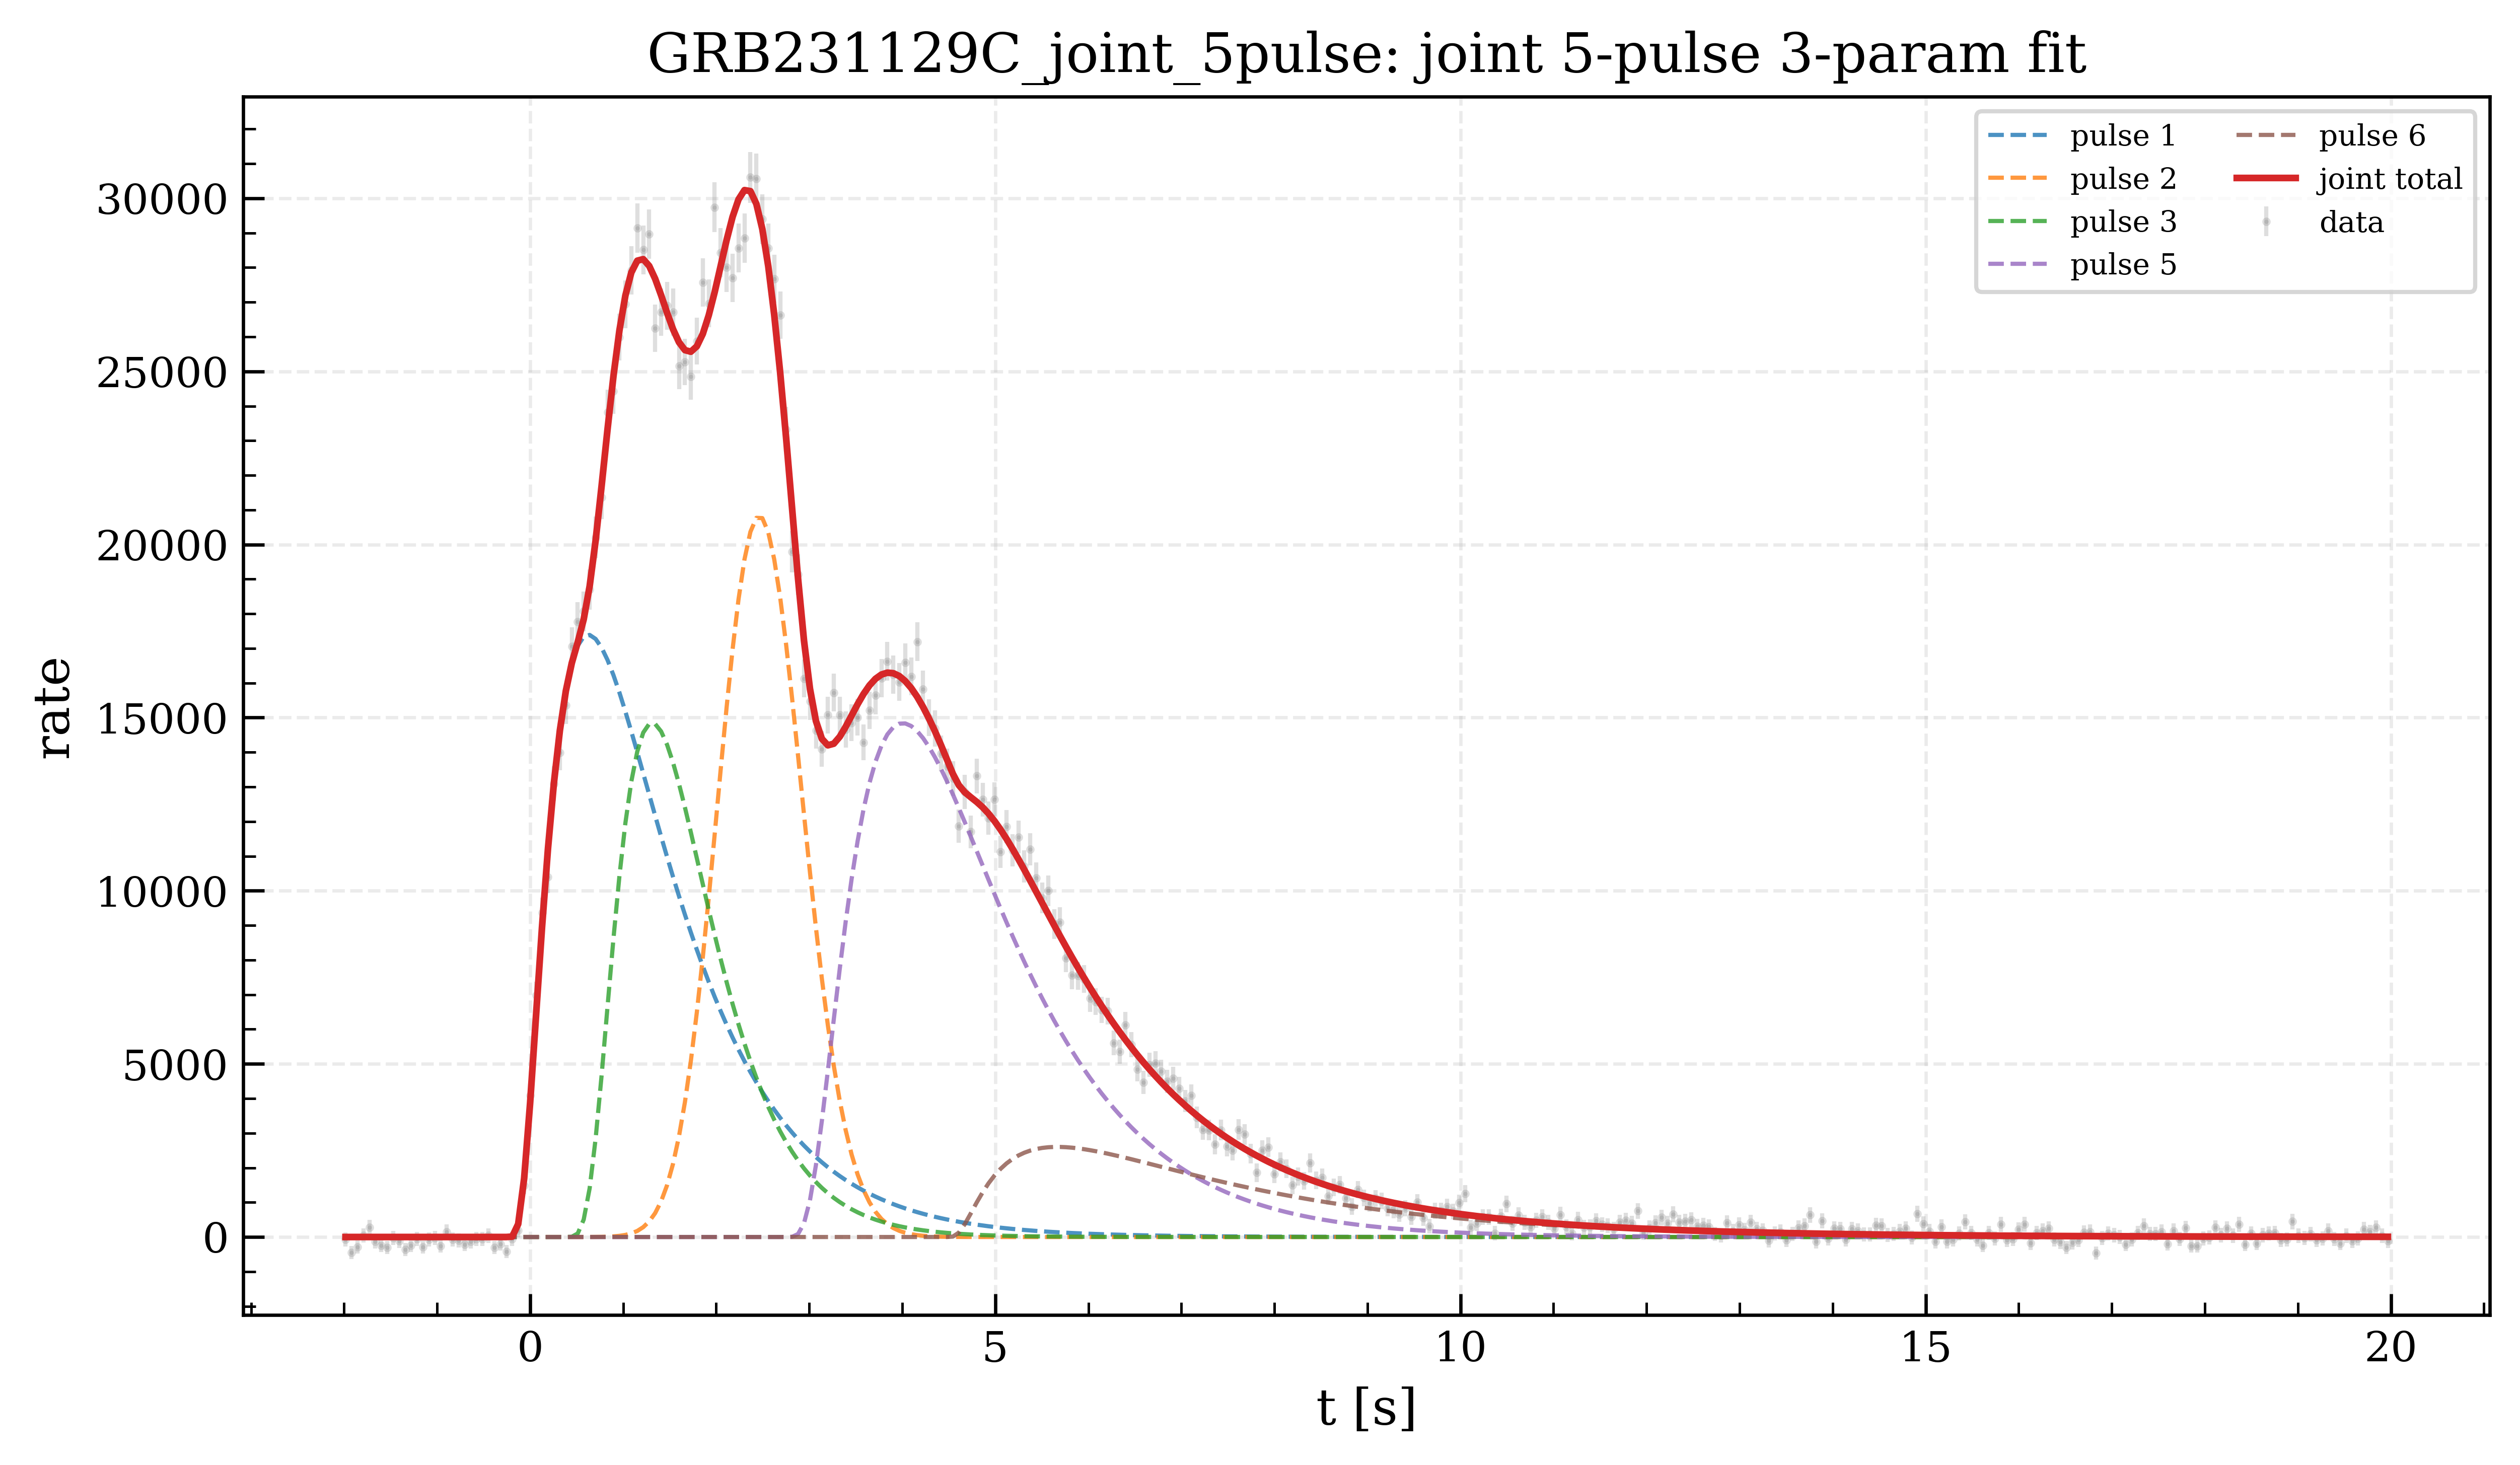

The file beside this chart, header and first rows:
t, y_data, sigma, y_total_fit, y_pulse1, y_pulse2, y_pulse3, y_pulse5, y_pulse6
-1.984, -69.55, 200.7, 7.970728157738434e-34, 0.0, 7.970728157738434e-34, 0.0, 0.0, 0.0
-1.92, -446.6, 185.3, 2.4309123863830212e-32, 0.0, 2.4309123863830212e-32, 0.0, 0.0, 0.0
-1.856, -289.3, 191.9, 6.627970244628349e-31, 0.0, 6.627970244628349e-31, 0.0, 0.0, 0.0
-1.792, 40.01, 204.9, 1.621664991224811e-29, 0.0, 1.621664991224811e-29, 0.0, 0.0, 0.0
-1.728, 275.6, 213.7, 3.5732923258914668e-28, 0.0, 3.5732923258914668e-28, 0.0, 0.0, 0.0
-1.664, -132.9, 198.2, 7.115283596492205e-27, 0.0, 7.115283596492205e-27, 0.0, 0.0, 0.0
-1.6, -242.3, 193.8, 1.284568439514503e-25, 0.0, 1.284568439514503e-25, 0.0, 0.0, 0.0
-1.536, -305.5, 191.2, 2.1092489450830906e-24, 0.0, 2.1092489450830906e-24, 0.0, 0.0, 0.0
-1.472, -23.1, 202.5, 3.1594428193627535e-23, 0.0, 3.1594428193627535e-23, 0.0, 0.0, 0.0
-1.408, -117.2, 198.8, 4.329692574233796e-22, 0.0, 4.329692574233796e-22, 0.0, 0.0, 0.0
-1.344, -368.1, 188.7, 5.4433657741592704e-21, 0.0, 5.4433657741592704e-21, 0.0, 0.0, 0.0
-1.28, -243.2, 193.8, 6.294955758434152e-20, 0.0, 6.294955758434152e-20, 0.0, 0.0, 0.0
-1.216, -54.58, 201.3, 6.713309534903146e-19, 0.0, 6.713309534903146e-19, 0.0, 0.0, 0.0
-1.152, -290.2, 191.9, 6.6184952378646895e-18, 0.0, 6.6184952378646895e-18, 0.0, 0.0, 0.0
-1.088, -70.59, 200.6, 6.046138336260096e-17, 0.0, 6.046138336260096e-17, 0.0, 0.0, 0.0
-1.024, -23.36, 202.5, 5.129448715106054e-16, 0.0, 5.129448715106054e-16, 0.0, 0.0, 0.0
-0.96, -259, 193.1, 4.050200715357814e-15, 0.0, 4.050200715357814e-15, 0.0, 0.0, 0.0
-0.896, 149, 209.1, 2.982626103395961e-14, 0.0, 2.982626103395961e-14, 0.0, 0.0, 0.0
-0.832, -70.64, 200.7, 2.0526085268364965e-13, 0.0, 2.0526085268364965e-13, 0.0, 0.0, 0.0
-0.768, -102.2, 199.4, 1.3226173480993942e-12, 0.0, 1.3226173480993942e-12, 0.0, 0.0, 0.0
-0.704, -211.9, 195.1, 7.994428757565947e-12, 0.0, 7.994428757565947e-12, 0.0, 0.0, 0.0
-0.64, -133.5, 198.2, 4.540882387081595e-11, 0.0, 4.540882387081595e-11, 0.0, 0.0, 0.0
-0.576, -55.07, 201.3, 2.427943615171997e-10, 0.0, 2.427943615171997e-10, 0.0, 0.0, 0.0
-0.512, -54.63, 201.3, 1.2240556763149602e-09, 0.0, 1.2240556763149602e-09, 0.0, 0.0, 0.0
-0.448, 38.58, 204.9, 5.828015391333468e-09, 0.0, 5.828015391333468e-09, 0.0, 0.0, 0.0
-0.384, -306.3, 191.2, 2.6246115172363362e-08, 0.0, 2.6246115172363362e-08, 0.0, 0.0, 0.0
-0.32, -196.6, 195.7, 1.1196398440209487e-07, 0.0, 1.1196398440209487e-07, 0.0, 0.0, 0.0
-0.256, -416.6, 186.7, 5.963108581726749e-06, 5.510021058116793e-06, 4.5308752360995573e-07, 0.0, 0.0, 0.0
-0.192, -55.75, 201.3, 11.9, 11.9, 1.741710944275426e-06, 0.0, 0.0, 0.0
-0.128, 196.5, 210.9, 374.1, 374.1, 6.368531443429081e-06, 0.0, 0.0, 0.0
-0.064, 1486, 254.5, 1692, 1692, 2.2178435569101847e-05, 0.0, 0.0, 0.0
0.0, 4093, 325.5, 3866, 3866, 7.365310307663625e-05, 0.0, 0.0, 0.0
0.064, 6981, 389.6, 6418, 6418, 0.0002335, 0.0, 0.0, 0.0
0.128, 9372, 435.8, 8946, 8946, 0.0007078, 0.0, 0.0, 0.0
0.192, 10394, 454.1, 11215, 11215, 0.002053, 0.0, 0.0, 0.0
0.256, 13091, 499.5, 13119, 13119, 0.005703, 6.613349974681787e-216, 0.0, 0.0
0.32, 13992, 513.8, 14631, 14631, 0.01519, 3.2167449664622786e-09, 0.0, 0.0
0.384, 15357, 534.7, 15769, 15769, 0.03886, 0.02777, 0.0, 0.0
0.448, 17053, 559.7, 16576, 16570, 0.09551, 6.673, 0.0, 0.0
0.512, 17763, 569.9, 17179, 17077, 0.2258, 101.7, 0.0, 0.0
0.576, 18069, 574.2, 17839, 17336, 0.5138, 502.9, 0.0, 0.0
0.64, 18706, 583.2, 18797, 17389, 1.127, 1407, 0.0, 0.0
0.704, 20199, 603.6, 20111, 17273, 2.383, 2835, 0.0, 0.0
0.768, 21358, 619.1, 21679, 17023, 4.863, 4651, 0.0, 0.0
0.832, 23818, 650.6, 23323, 16666, 9.589, 6647, 0.0, 0.0
0.896, 24429, 658.3, 24868, 16226, 18.28, 8624, 0.0, 0.0
0.96, 25992, 677.5, 26184, 15724, 33.71, 10426, 0.0, 0.0
1.024, 26938, 688.8, 27191, 15177, 60.19, 11954, 0.0, 0.0
1.088, 27919, 700.6, 27859, 14598, 104.1, 13158, 0.0, 0.0
1.152, 29141, 714.6, 28198, 13999, 174.7, 14024, 0.0, 0.0
1.216, 28513, 707.3, 28242, 13390, 284.3, 14568, 0.0, 0.0
1.28, 28963, 712.8, 28046, 12778, 449.3, 14819, 0.0, 0.0
1.344, 26247, 680.5, 27676, 12169, 689.8, 14817, 0.0, 0.0
1.408, 26715, 686.3, 27201, 11568, 1029, 14604, 0.0, 0.0
1.472, 26894, 688.4, 26693, 10979, 1494, 14220, 0.0, 0.0
1.536, 26713, 686.2, 26221, 10406, 2111, 13704, 0.0, 0.0
1.6, 25151, 667.2, 25844, 9849, 2905, 13090, 0.0, 0.0
1.664, 25279, 668.8, 25615, 9312, 3894, 12409, 0.0, 0.0
1.728, 24850, 663.5, 25569, 8795, 5089, 11685, 0.0, 0.0
1.792, 25873, 676.1, 25725, 8298, 6488, 10939, 0.0, 0.0
... 284 more rows
